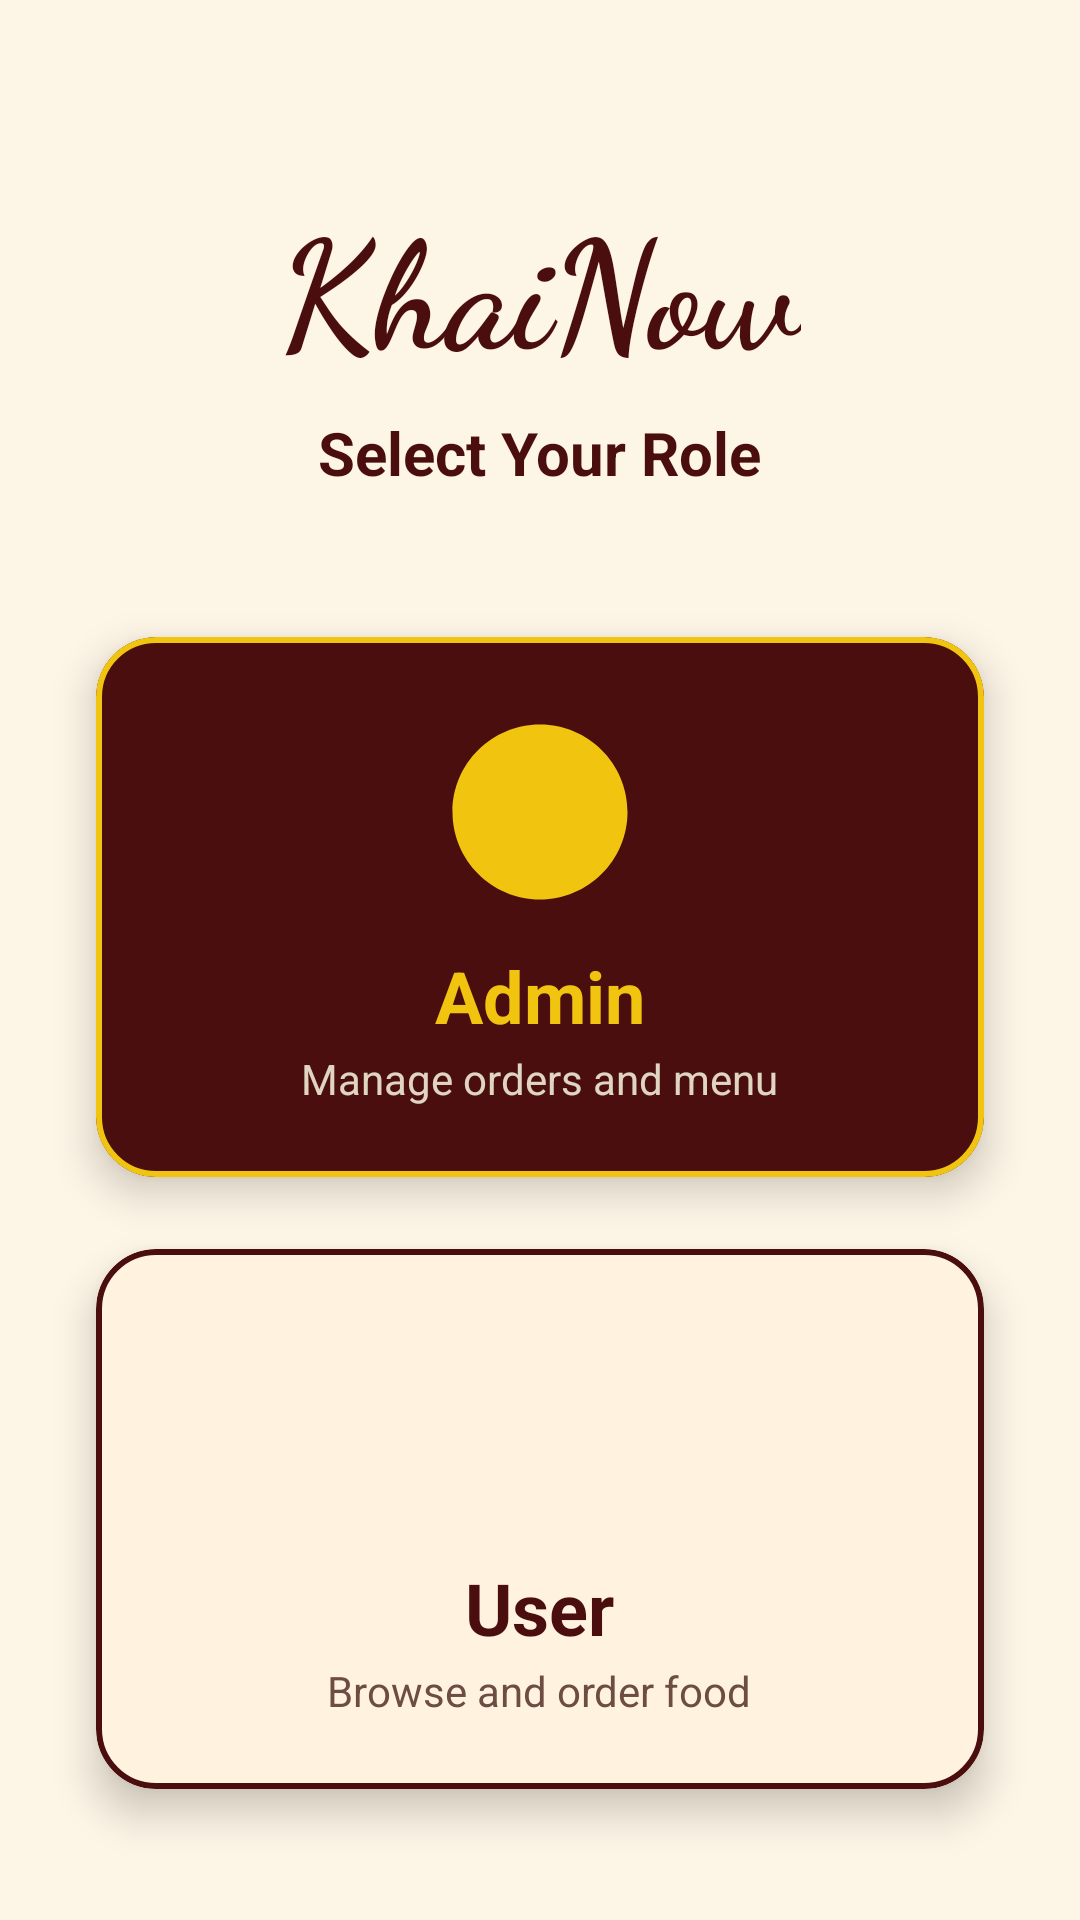

The Android layout XML behind this screen, and the referenced resources:
<!-- AndroidManifest.xml: application theme Theme.KhaiNow -->
<!-- res/layout/fragment_user_role.xml -->
<?xml version="1.0" encoding="utf-8"?>
<androidx.constraintlayout.widget.ConstraintLayout xmlns:android="http://schemas.android.com/apk/res/android"
    xmlns:app="http://schemas.android.com/apk/res-auto"
    xmlns:tools="http://schemas.android.com/tools"
    android:layout_width="match_parent"
    android:layout_height="match_parent"
    android:background="@color/restaurant_cream"
    tools:context=".fragments.auth.UserRoleFragment">

    <TextView
        android:id="@+id/tv_title"
        android:layout_width="wrap_content"
        android:layout_height="wrap_content"
        android:layout_marginTop="60dp"
        android:fontFamily="cursive"
        android:text="KhaiNow"
        android:textColor="@color/restaurant_maroon"
        android:textSize="50sp"
        android:textStyle="bold"
        app:layout_constraintEnd_toEndOf="parent"
        app:layout_constraintStart_toStartOf="parent"
        app:layout_constraintTop_toTopOf="parent" />

    <TextView
        android:id="@+id/tv_subtitle"
        android:layout_width="wrap_content"
        android:layout_height="wrap_content"
        android:layout_marginTop="8dp"
        android:text="Select Your Role"
        android:textColor="@color/restaurant_maroon"
        android:textSize="20sp"
        android:textStyle="bold"
        app:layout_constraintEnd_toEndOf="parent"
        app:layout_constraintStart_toStartOf="parent"
        app:layout_constraintTop_toBottomOf="@id/tv_title" />

    <com.google.android.material.card.MaterialCardView
        android:id="@+id/card_admin"
        android:layout_width="0dp"
        android:layout_height="180dp"
        android:layout_marginHorizontal="32dp"
        android:layout_marginTop="48dp"
        android:clickable="true"
        android:focusable="true"
        app:cardBackgroundColor="@color/card_admin_bg"
        app:cardCornerRadius="20dp"
        app:cardElevation="8dp"
        app:rippleColor="@color/restaurant_gold"
        app:strokeColor="@color/restaurant_gold"
        app:strokeWidth="2dp"
        app:layout_constraintEnd_toEndOf="parent"
        app:layout_constraintStart_toStartOf="parent"
        app:layout_constraintTop_toBottomOf="@id/tv_subtitle">

        <LinearLayout
            android:layout_width="match_parent"
            android:layout_height="match_parent"
            android:gravity="center"
            android:orientation="vertical">

            <ImageView
                android:layout_width="70dp"
                android:layout_height="70dp"
                android:src="@drawable/ic_admin_role"
                app:tint="@color/restaurant_gold"
                android:contentDescription="Admin Icon" />

            <TextView
                android:layout_width="wrap_content"
                android:layout_height="wrap_content"
                android:layout_marginTop="10dp"
                android:text="Admin"
                android:textColor="@color/restaurant_gold"
                android:textSize="24sp"
                android:textStyle="bold" />

            <TextView
                android:layout_width="wrap_content"
                android:layout_height="wrap_content"
                android:layout_marginTop="2dp"
                android:text="Manage orders and menu"
                android:textColor="@color/card_admin_text_sub"
                android:textSize="14sp" />
        </LinearLayout>
    </com.google.android.material.card.MaterialCardView>

    <com.google.android.material.card.MaterialCardView
        android:id="@+id/card_user"
        android:layout_width="0dp"
        android:layout_height="180dp"
        android:layout_marginHorizontal="32dp"
        android:layout_marginTop="24dp"
        android:clickable="true"
        android:focusable="true"
        app:cardBackgroundColor="@color/card_user_bg"
        app:cardCornerRadius="20dp"
        app:cardElevation="8dp"
        app:rippleColor="@color/restaurant_gold"
        app:strokeColor="@color/restaurant_maroon"
        app:strokeWidth="2dp"
        app:layout_constraintEnd_toEndOf="parent"
        app:layout_constraintStart_toStartOf="parent"
        app:layout_constraintTop_toBottomOf="@id/card_admin">

        <LinearLayout
            android:layout_width="match_parent"
            android:layout_height="match_parent"
            android:gravity="center"
            android:orientation="vertical">

            <ImageView
                android:layout_width="70dp"
                android:layout_height="70dp"
                android:src="@drawable/ic_user_role"
                app:tint="@color/restaurant_maroon"
                android:contentDescription="User Icon" />

            <TextView
                android:layout_width="wrap_content"
                android:layout_height="wrap_content"
                android:layout_marginTop="10dp"
                android:text="User"
                android:textColor="@color/restaurant_maroon"
                android:textSize="24sp"
                android:textStyle="bold" />

            <TextView
                android:layout_width="wrap_content"
                android:layout_height="wrap_content"
                android:layout_marginTop="2dp"
                android:text="Browse and order food"
                android:textColor="@color/card_user_text_sub"
                android:textSize="14sp" />
        </LinearLayout>
    </com.google.android.material.card.MaterialCardView>


</androidx.constraintlayout.widget.ConstraintLayout>
<!-- resources referenced by this layout -->
<resources>
  <color name="card_admin_bg">#4A0E0E</color>
  <color name="card_admin_text_sub">#E0D5C1</color>
  <color name="card_user_bg">#FFF3E0</color>
  <color name="card_user_text_sub">#6D4C41</color>
  <color name="restaurant_cream">#FDF5E6</color>
  <color name="restaurant_gold">#F1C40F</color>
  <color name="restaurant_maroon">#4A0E0E</color>
  <!-- drawable ic_admin_role (drawable) -->
  <vector xmlns:android="http://schemas.android.com/apk/res/android"
      android:width="24dp"
      android:height="24dp"
      android:viewportWidth="24"
      android:viewportHeight="24"
      android:tint="?attr/colorControlNormal">
    <path
        android:fillColor="@android:color/white"
        android:pathData="M12,12m-9,0a9,9 0,1 1,18 0a9,9 0,1 1,-18 0"/>
    <path
        android:fillColor="@android:color/white"
        android:pathData="M12,2C6.48,2 2,6.48 2,12s4.48,10 10,10 10,-4.48 10,-10S17.52,2 12,2zM12,20c-4.41,0 -8,-3.59 -8,-8s3.59,-8 8,-8 8,3.59 8,8 -3.59,8 -8,8zM15,9L13,9L13,7L11,7L11,9L9,9L9,11L11,11L11,13L13,13L13,11L15,11L15,9z"/>
  </vector>
  <style name="Theme.KhaiNow" parent="Base.Theme.KhaiNow" />
  <style name="Base.Theme.KhaiNow" parent="Theme.Material3.DayNight.NoActionBar">
          
          <item name="android:statusBarColor">@color/restaurant_maroon</item>
          <item name="android:windowLightStatusBar">false</item>
  
      </style>
</resources>
